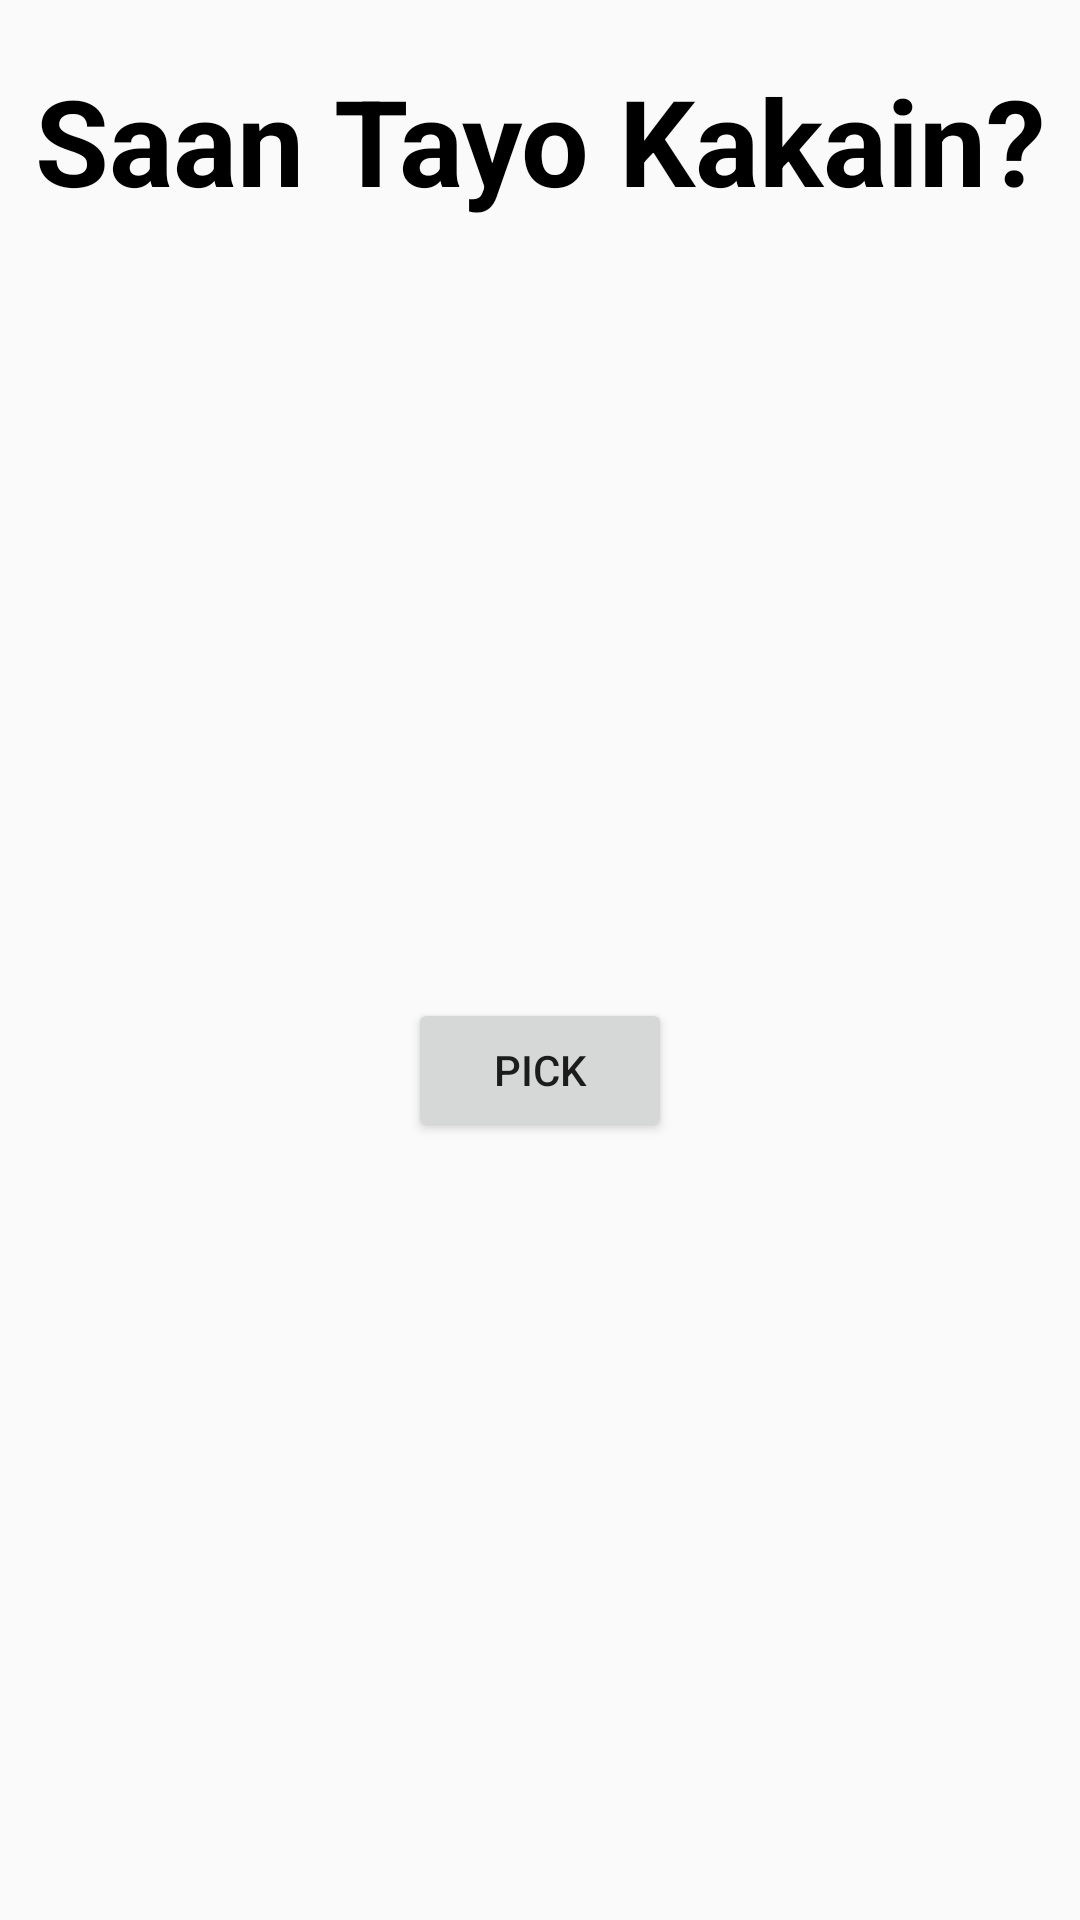

Layout XML and referenced resources for this Android screen:
<!-- AndroidManifest.xml: application theme AppTheme -->
<!-- res/layout/main_activity.xml -->
<?xml version="1.0" encoding="utf-8"?>

<LinearLayout xmlns:android="http://schemas.android.com/apk/res/android"
    android:orientation="vertical"
    android:layout_width="match_parent"
    android:layout_height="match_parent">


    <TextView
        android:layout_width="match_parent"
        android:layout_height="wrap_content"
        android:layout_marginTop="20dp"
        android:textSize="40sp"
        android:textColor="@android:color/black"
        android:textStyle="bold"
        android:text="Saan Tayo Kakain?"
        android:gravity="center"/>

    <include android:id="@+id/include_initial" layout="@layout/include_initial"/>

    <include android:id="@+id/include_main" layout="@layout/include_main"/>


</LinearLayout>
<!-- res/layout/include_initial.xml (included above) -->
<?xml version="1.0" encoding="utf-8"?>
<LinearLayout xmlns:android="http://schemas.android.com/apk/res/android"
    android:layout_width="match_parent"
    android:layout_height="match_parent"
    android:gravity="center"
    android:orientation="vertical">

    <Button
        android:id="@+id/btn_pick"
        android:layout_width="wrap_content"
        android:layout_height="wrap_content"
        android:text="Pick" />

</LinearLayout>
<!-- res/layout/include_main.xml (included above) -->
<?xml version="1.0" encoding="utf-8"?>
<LinearLayout xmlns:android="http://schemas.android.com/apk/res/android"
    android:layout_width="match_parent"
    android:layout_height="match_parent"
    android:weightSum="100"
    android:gravity="center_horizontal"
    android:orientation="vertical">


    <ViewFlipper
        android:id="@+id/view_flipper"
        android:layout_width="match_parent"
        android:layout_height="0dp"
        android:layout_weight="70"
        android:layout_marginTop="40dp"
        android:layout_marginLeft="5dp"
        android:layout_marginRight="5dp"
        android:layout_gravity="center"
        android:gravity="center">

        <ImageView
            android:id="@+id/logo"
            android:layout_width="match_parent"
            android:layout_height="match_parent"
            android:scaleType="centerInside"
            android:adjustViewBounds="true"/>

    </ViewFlipper>

    <LinearLayout
        android:layout_width="match_parent"
        android:layout_height="0dp"
        android:layout_weight="10"
        android:layout_marginTop="20dp"
        android:gravity="center">

        <TextView
            android:id="@+id/name"
            android:layout_width="wrap_content"
            android:layout_height="wrap_content"
            android:textSize="30sp"
            android:textColor="@android:color/black"
            android:textStyle="bold"/>

    </LinearLayout>

    <LinearLayout
        android:layout_width="match_parent"
        android:layout_height="0dp"
        android:layout_weight="20"
        android:layout_marginTop="20dp"
        android:gravity="center">

        <ImageView
            android:id="@+id/btn_repick"
            android:layout_width="match_parent"
            android:layout_height="match_parent"
            android:src="@drawable/ic_autorenew_black_48dp"
            android:scaleType="fitCenter"
            android:visibility="invisible"
            android:tint="@color/tint_btn_refresh"/>


    </LinearLayout>

</LinearLayout>
<!-- resources referenced by this layout -->
<resources>
  <style name="AppTheme" parent="Theme.AppCompat.Light.DarkActionBar">
          
          <item name="colorPrimary">@color/colorPrimary</item>
          <item name="colorPrimaryDark">@color/colorPrimaryDark</item>
          <item name="colorAccent">@color/colorAccent</item>
      </style>
  <!-- not gathered from this repository: default colours our renderer supplied (Android Studio template values) -->
  <color name="colorPrimary">#FF6200EE</color>
  <color name="colorPrimaryDark">#FF3700B3</color>
  <color name="colorAccent">#FF03DAC5</color>
</resources>
